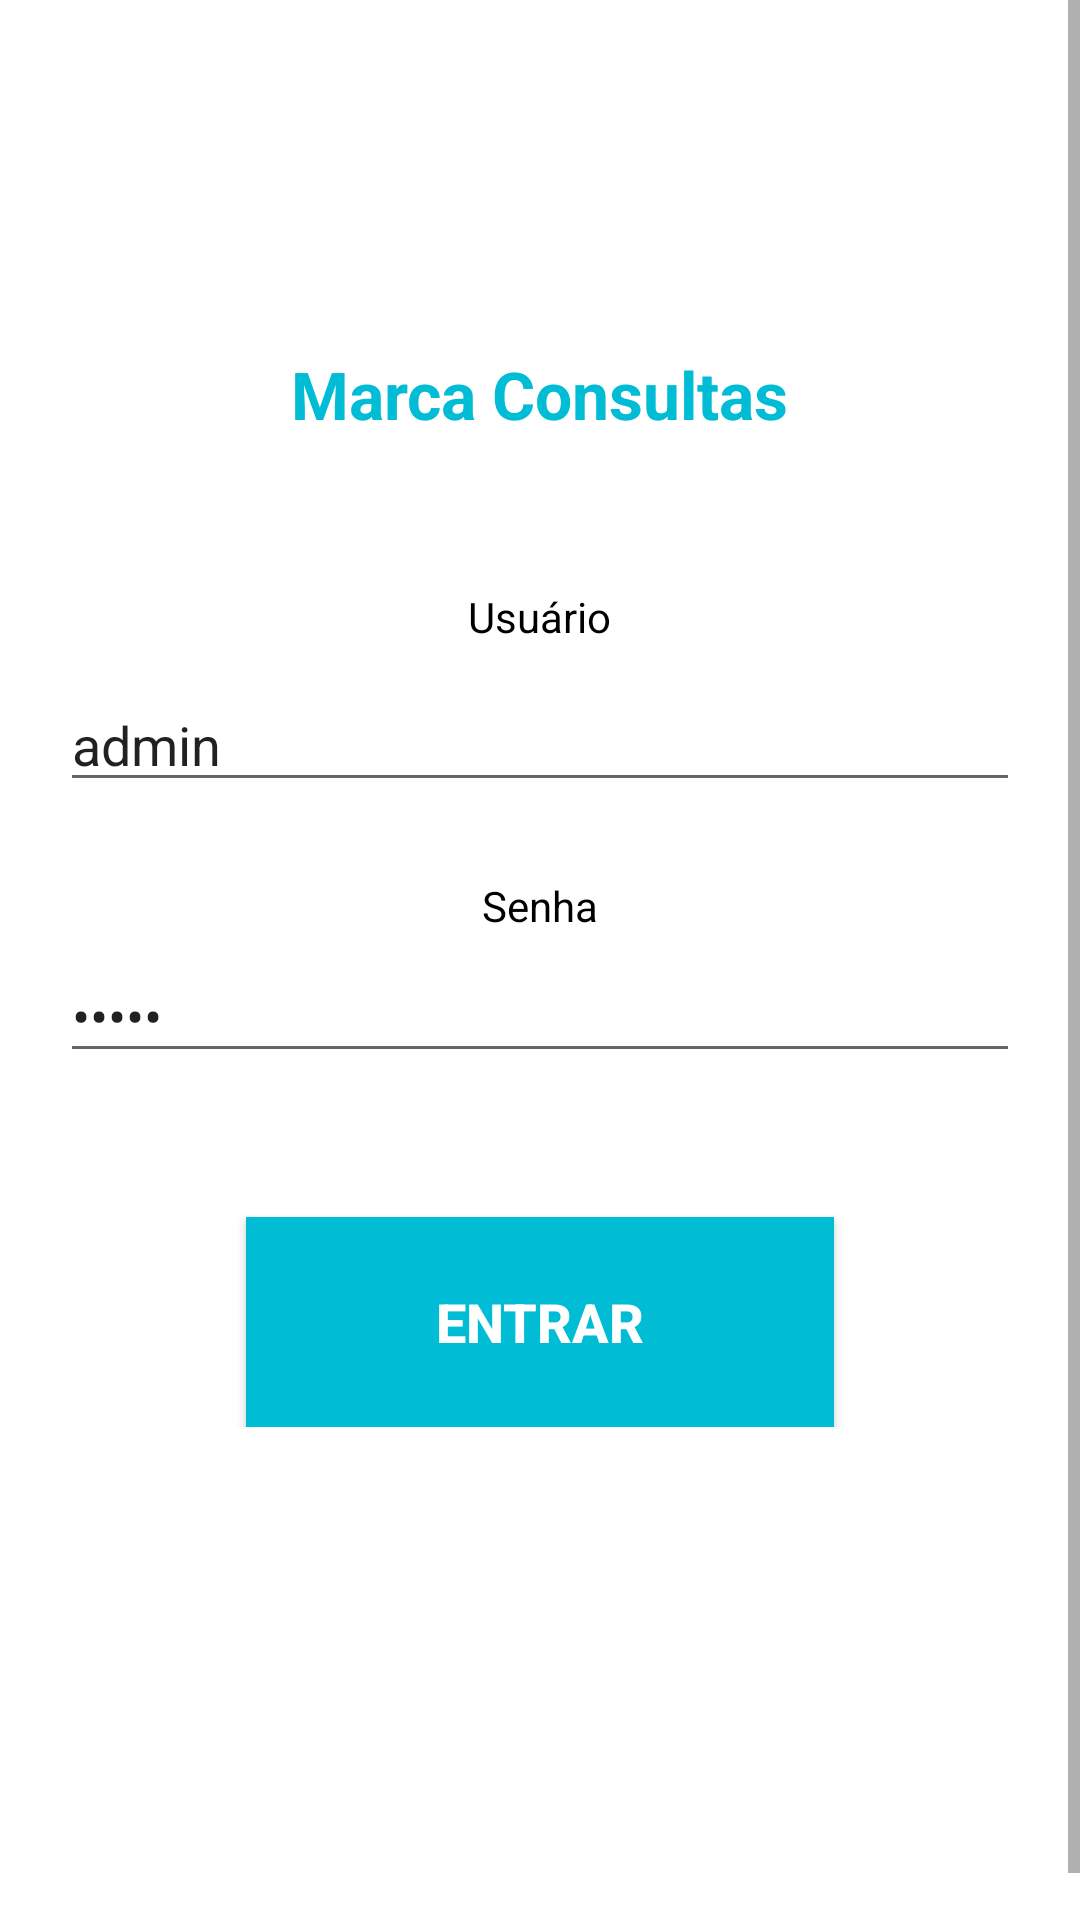

This screen was rendered from an Android layout file. Write that file and the resources it references.
<!-- AndroidManifest.xml: application theme MeuTema -->
<!-- res/layout/activity_login.xml -->
<ScrollView xmlns:android="http://schemas.android.com/apk/res/android"
    xmlns:tools="http://schemas.android.com/tools"
    android:id="@+id/scrollViewLogin"
    android:layout_width="match_parent"
    android:layout_height="match_parent"
    android:background="@android:color/white"
    android:fillViewport="true">

    <RelativeLayout
        android:id="@+id/linLayoutLogin"
        android:layout_width="match_parent"
        android:layout_height="match_parent"
        android:layout_marginTop="@dimen/activity_vertical_margin"
        android:gravity="center_horizontal"
        tools:context="br.com.prova.marcaconsultas.ActivityLogin">

        <TextView
            android:id="@+id/txtTitulo"
            android:layout_width="wrap_content"
            android:layout_height="wrap_content"
            android:text="@string/titulo_login"
            android:textAppearance="?android:attr/textAppearanceLarge"
            android:textStyle="bold"
            android:textColor="@color/primary"
            android:layout_marginBottom="50dp"
            android:layout_above="@+id/linLayoutEdit"
            android:layout_centerHorizontal="true" />

        <LinearLayout
            android:id="@+id/linLayoutEdit"
            android:layout_width="match_parent"
            android:layout_height="wrap_content"
            android:layout_centerInParent="true"
            android:gravity="center_horizontal"
            android:orientation="vertical">

            <TextView
                android:id="@+id/textView2"
                android:layout_width="wrap_content"
                android:layout_height="25dp"
                android:text="@string/usuario"
                android:textColor="@android:color/black" />

            <EditText
                android:id="@+id/edtUsuario"
                android:layout_width="match_parent"
                android:layout_height="wrap_content"
                android:layout_marginLeft="20dp"
                android:layout_marginRight="20dp"
                android:layout_marginTop="5dp"
                android:ems="10"
                android:inputType="text"
                android:shadowColor="#000000"
                android:text="admin" />

            <TextView
                android:id="@+id/TxtVwSenha"
                android:layout_width="wrap_content"
                android:layout_height="wrap_content"
                android:layout_marginTop="25dp"
                android:text="@string/senha"
                android:textColor="@android:color/black" />

            <EditText
                android:id="@+id/edtSenha"
                android:layout_width="match_parent"
                android:layout_height="wrap_content"
                android:layout_marginLeft="20dp"
                android:layout_marginRight="20dp"
                android:layout_marginTop="5dp"
                android:ems="10"
                android:inputType="textPassword"
                android:text="admin" />

            <CheckBox
                android:id="@+id/chkLembrar"
                android:layout_width="wrap_content"
                android:layout_height="wrap_content"
                android:text="@string/lembrar_usuario"
                android:textColor="@android:color/black"
                android:visibility="invisible" />

            <Button
                android:id="@+id/btnEntrar"
                android:layout_width="196dp"
                android:layout_height="70dp"
                android:layout_marginTop="16dp"
                android:text="@string/entrar"
                android:textColor="@android:color/white"
                android:textSize="18sp"
                android:textStyle="bold"
                android:background="@color/primary" />

        </LinearLayout>

    </RelativeLayout>

</ScrollView>
<!-- resources referenced by this layout -->
<resources>
  <color name="primary">#00BCD4</color>
  <dimen name="activity_vertical_margin">16dp</dimen>
  <string name="entrar">Entrar</string>
  <string name="lembrar_usuario">Lembrar usuário</string>
  <string name="senha">Senha</string>
  <string name="titulo_login">Marca Consultas</string>
  <string name="usuario">Usuário</string>
  <style name="MeuTema" parent="Theme.AppCompat.Light.NoActionBar">
          
          <item name="colorPrimary">@color/primary</item>
  
          
          <item name="colorPrimaryDark">@color/primary_dark</item>
  
          
          <item name="colorAccent">@color/accent</item>
  
          
  
      </style>
  <color name="primary_dark">#0097A7</color>
  <color name="accent">#607D8B</color>
</resources>
